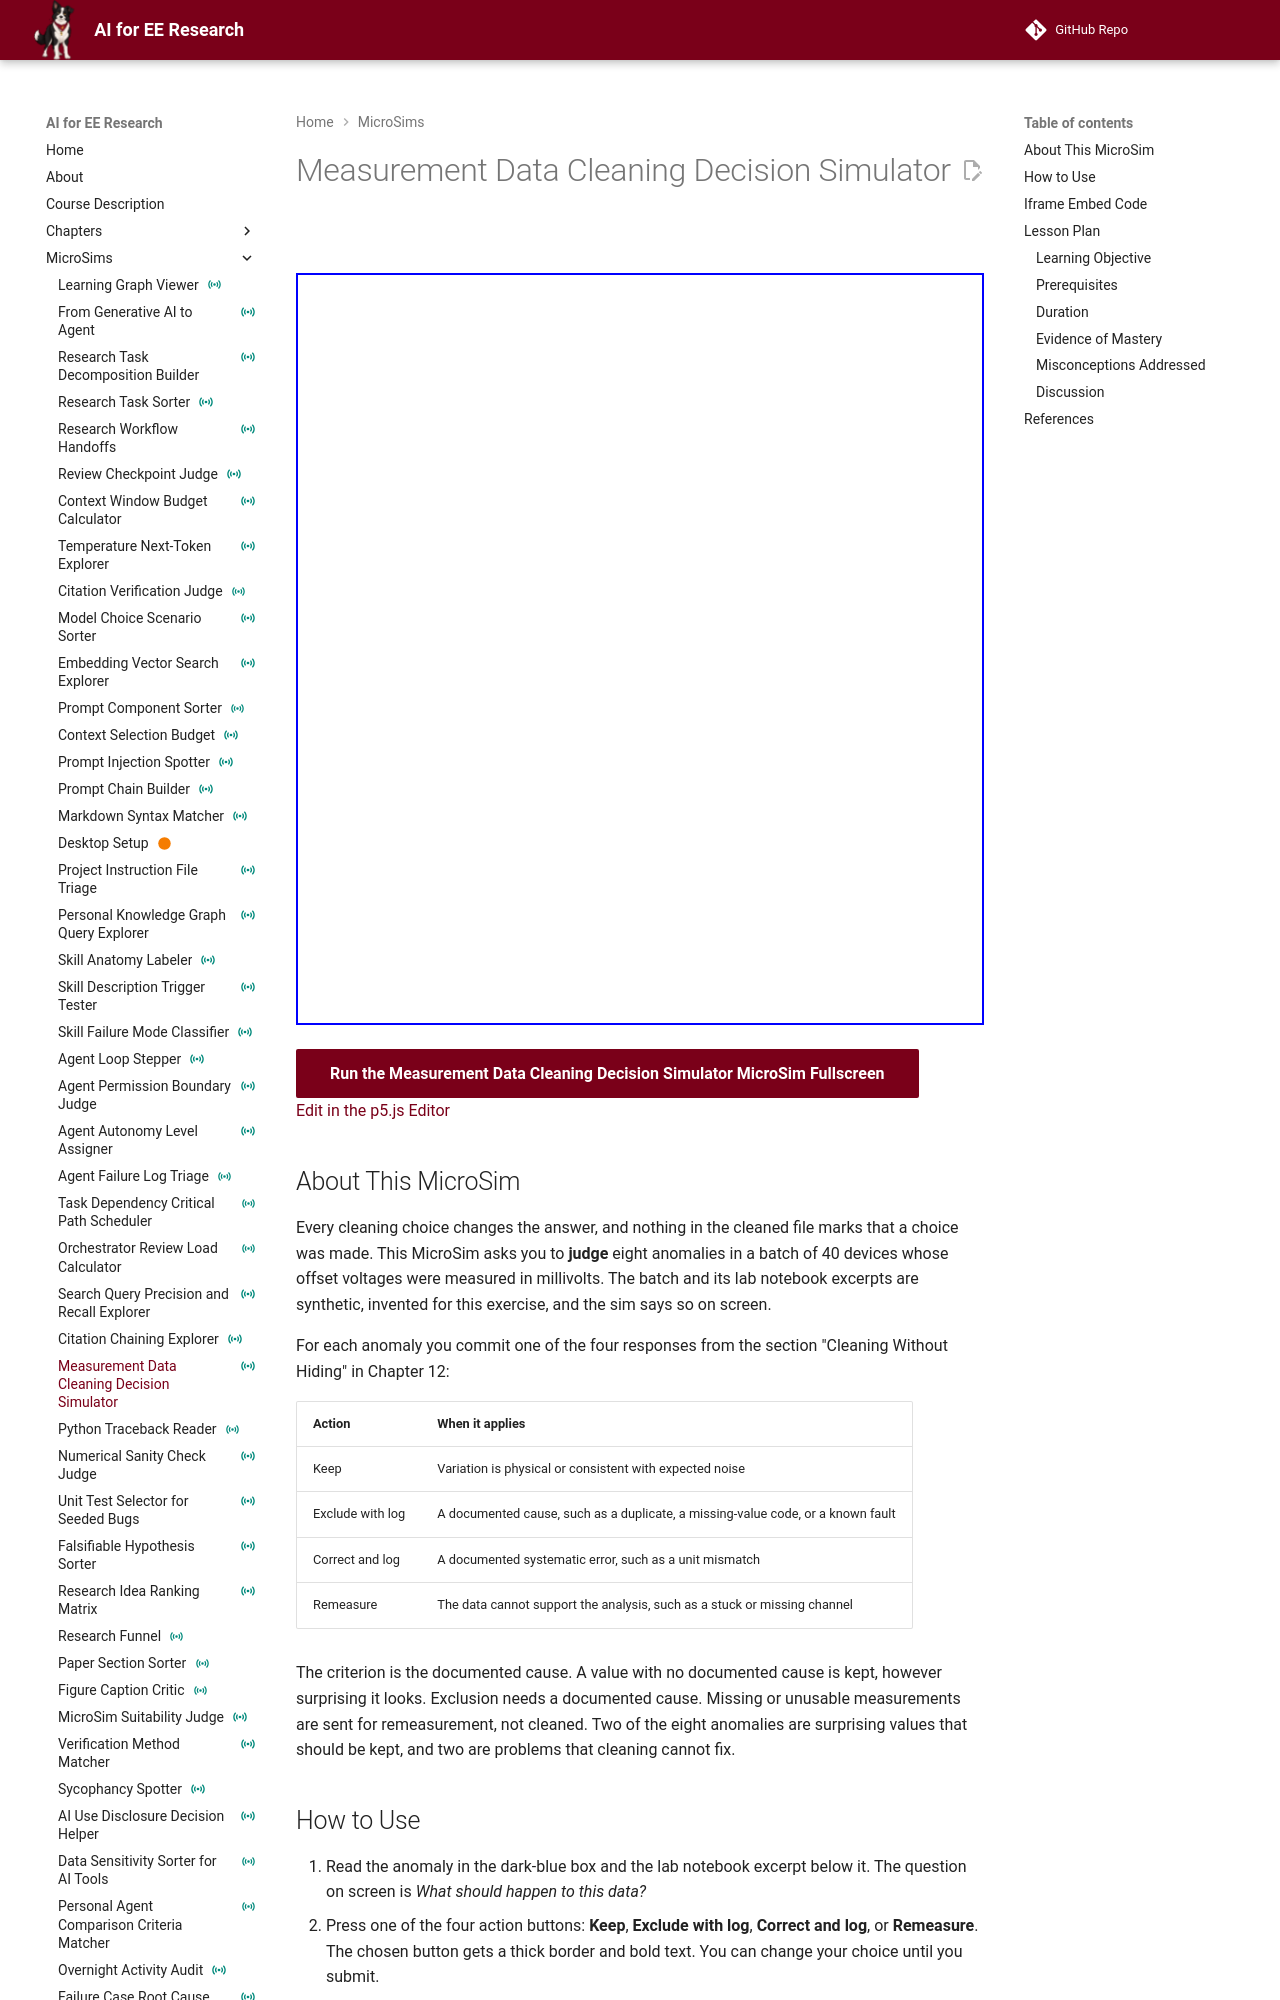

repository: dmccreary/ai-for-ee-research · page: sims/data-cleaning-decision-simulator/index.html · generator: mkdocs

---
title: "Measurement Data Cleaning Decision Simulator"
description: "Judge eight anomalies in a synthetic batch of device offset measurements: keep, exclude with log, correct and log, or remeasure, using the documented cause as the criterion."
image: /sims/data-cleaning-decision-simulator/data-cleaning-decision-simulator.png
og:image: /sims/data-cleaning-decision-simulator/data-cleaning-decision-simulator.png
social:
   cards: false
quality_score: 0
status: instrumented
---

# Measurement Data Cleaning Decision Simulator

<iframe src="main.html" height="752px" width="100%" scrolling="no"></iframe>

[Run the Measurement Data Cleaning Decision Simulator MicroSim Fullscreen](./main.html){ .md-button .md-button--primary }
<br/>
[Edit in the p5.js Editor](https://editor.p5js.org/)

## About This MicroSim

Every cleaning choice changes the answer, and nothing in the cleaned file marks that a choice was made. This MicroSim asks you to **judge** eight anomalies in a batch of 40 devices whose offset voltages were measured in millivolts. The batch and its lab notebook excerpts are synthetic, invented for this exercise, and the sim says so on screen.

For each anomaly you commit one of the four responses from the section "Cleaning Without Hiding" in Chapter 12:

| Action | When it applies |
|---|---|
| Keep | Variation is physical or consistent with expected noise |
| Exclude with log | A documented cause, such as a duplicate, a missing-value code, or a known fault |
| Correct and log | A documented systematic error, such as a unit mismatch |
| Remeasure | The data cannot support the analysis, such as a stuck or missing channel |

The criterion is the documented cause. A value with no documented cause is kept, however surprising it looks. Exclusion needs a documented cause. Missing or unusable measurements are sent for remeasurement, not cleaned. Two of the eight anomalies are surprising values that should be kept, and two are problems that cleaning cannot fix.
